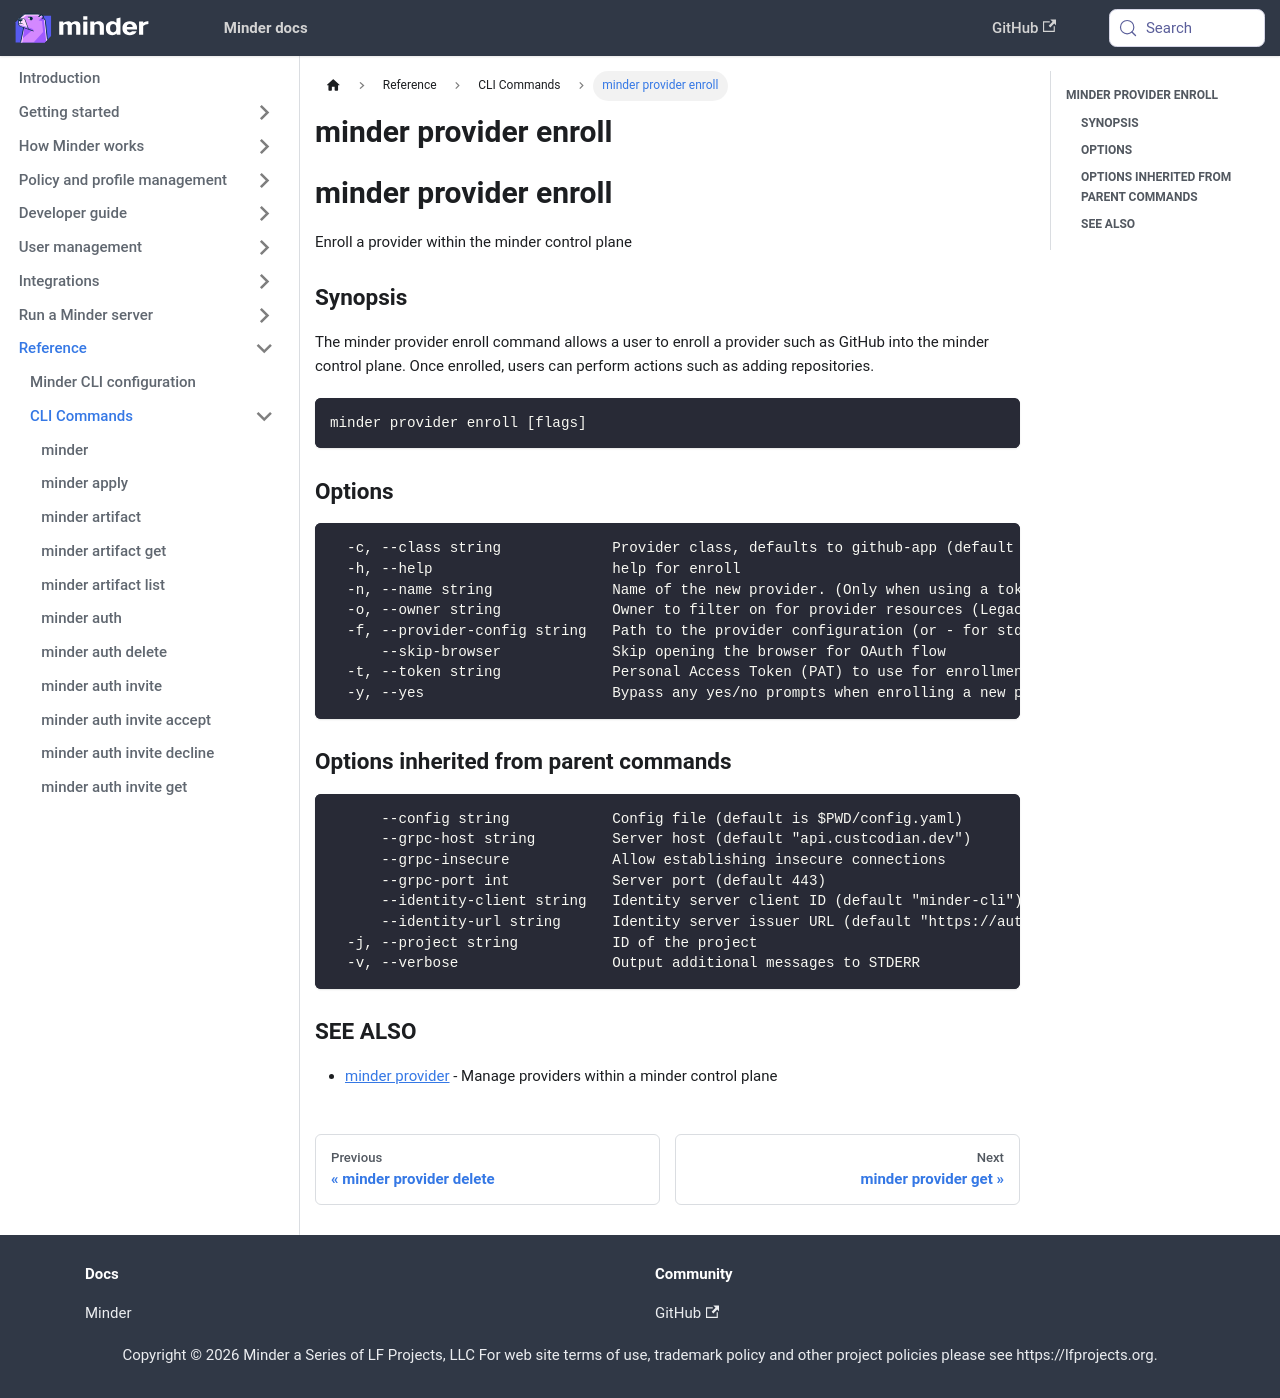

repository: mindersec/minder · page: ref/cli/minder_provider_enroll.html · generator: docusaurus

---
title: minder provider enroll
---
## minder provider enroll

Enroll a provider within the minder control plane

### Synopsis

The minder provider enroll command allows a user to enroll a provider
such as GitHub into the minder control plane. Once enrolled, users can perform
actions such as adding repositories.

```
minder provider enroll [flags]
```

### Options

```
  -c, --class string             Provider class, defaults to github-app (default "github-app")
  -h, --help                     help for enroll
  -n, --name string              Name of the new provider. (Only when using a token)
  -o, --owner string             Owner to filter on for provider resources (Legacy GitHub only)
  -f, --provider-config string   Path to the provider configuration (or - for stdin)
      --skip-browser             Skip opening the browser for OAuth flow
  -t, --token string             Personal Access Token (PAT) to use for enrollment (Legacy GitHub only)
  -y, --yes                      Bypass any yes/no prompts when enrolling a new provider
```

### Options inherited from parent commands

```
      --config string            Config file (default is $PWD/config.yaml)
      --grpc-host string         Server host (default "api.custcodian.dev")
      --grpc-insecure            Allow establishing insecure connections
      --grpc-port int            Server port (default 443)
      --identity-client string   Identity server client ID (default "minder-cli")
      --identity-url string      Identity server issuer URL (default "https://auth.custcodian.dev")
  -j, --project string           ID of the project
  -v, --verbose                  Output additional messages to STDERR
```

### SEE ALSO

* [minder provider](minder_provider.md)	 - Manage providers within a minder control plane
